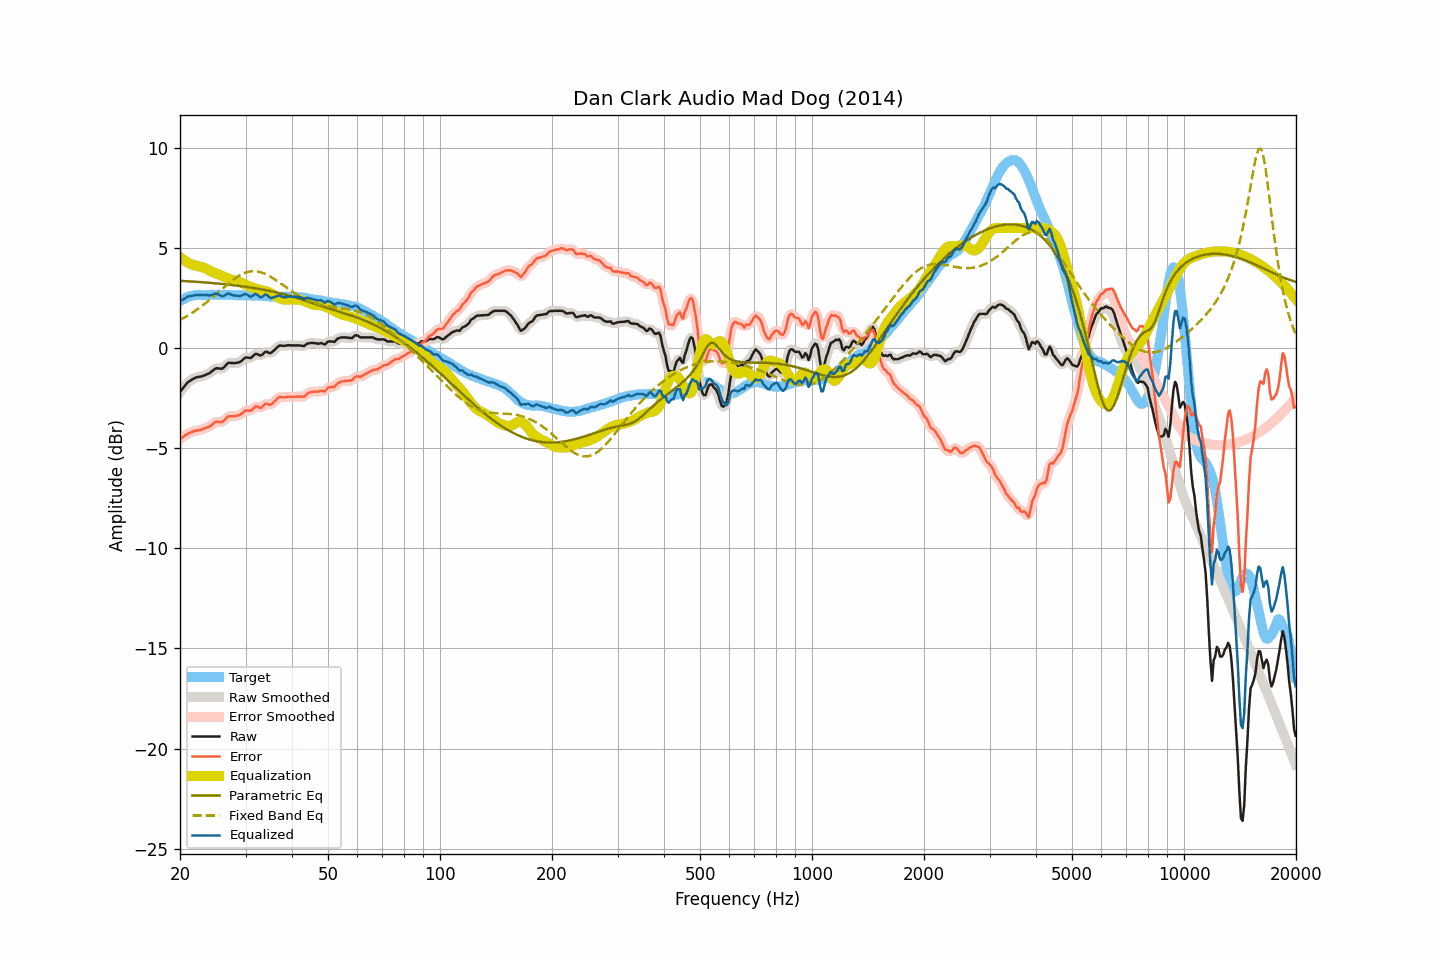

The data file committed next to this chart (first rows):
frequency, raw, smoothed, error, error_smoothed, equalization, parametric_eq, fixed_band_eq, equalized_raw, equalized_smoothed, target
20.00, -2.19, -2.20, -4.54, -4.55, 4.55, 3.37, 1.41, 2.36, 2.35, 2.35
20.20, -2.09, -2.08, -4.49, -4.49, 4.48, 3.36, 1.46, 2.39, 2.40, 2.40
20.40, -1.99, -1.98, -4.44, -4.43, 4.42, 3.36, 1.50, 2.43, 2.45, 2.45
20.61, -1.88, -1.88, -4.36, -4.37, 4.37, 3.35, 1.55, 2.49, 2.49, 2.48
20.81, -1.78, -1.78, -4.31, -4.31, 4.32, 3.35, 1.59, 2.54, 2.54, 2.53
21.02, -1.69, -1.70, -4.26, -4.26, 4.27, 3.34, 1.64, 2.58, 2.57, 2.57
21.23, -1.64, -1.64, -4.23, -4.23, 4.23, 3.34, 1.69, 2.59, 2.60, 2.59
21.44, -1.59, -1.59, -4.20, -4.20, 4.20, 3.33, 1.74, 2.61, 2.61, 2.61
21.66, -1.54, -1.54, -4.17, -4.17, 4.17, 3.33, 1.79, 2.63, 2.63, 2.63
21.87, -1.50, -1.50, -4.14, -4.14, 4.15, 3.32, 1.84, 2.65, 2.65, 2.64
22.09, -1.46, -1.47, -4.12, -4.12, 4.12, 3.32, 1.90, 2.66, 2.66, 2.66
22.31, -1.44, -1.44, -4.11, -4.11, 4.11, 3.31, 1.96, 2.67, 2.66, 2.67
22.54, -1.43, -1.43, -4.10, -4.09, 4.09, 3.31, 2.01, 2.66, 2.66, 2.67
22.76, -1.41, -1.41, -4.08, -4.07, 4.07, 3.30, 2.07, 2.66, 2.66, 2.67
22.99, -1.39, -1.39, -4.04, -4.05, 4.04, 3.30, 2.13, 2.65, 2.66, 2.65
23.22, -1.36, -1.36, -4.01, -4.02, 4.02, 3.29, 2.20, 2.66, 2.66, 2.65
23.45, -1.33, -1.33, -3.98, -3.98, 3.99, 3.28, 2.26, 2.66, 2.66, 2.65
23.69, -1.29, -1.30, -3.95, -3.95, 3.94, 3.28, 2.32, 2.65, 2.65, 2.66
23.92, -1.26, -1.25, -3.92, -3.92, 3.90, 3.27, 2.39, 2.64, 2.64, 2.66
24.16, -1.21, -1.20, -3.88, -3.87, 3.85, 3.26, 2.46, 2.64, 2.65, 2.67
24.40, -1.14, -1.14, -3.82, -3.81, 3.81, 3.26, 2.53, 2.67, 2.67, 2.68
24.65, -1.08, -1.08, -3.75, -3.75, 3.78, 3.25, 2.59, 2.70, 2.70, 2.67
24.89, -1.02, -1.03, -3.69, -3.70, 3.75, 3.24, 2.66, 2.73, 2.72, 2.67
25.14, -1.00, -1.01, -3.67, -3.68, 3.72, 3.23, 2.73, 2.72, 2.71, 2.67
25.39, -1.01, -1.01, -3.69, -3.68, 3.69, 3.23, 2.81, 2.68, 2.68, 2.68
25.65, -1.02, -1.02, -3.70, -3.69, 3.65, 3.22, 2.88, 2.63, 2.63, 2.68
25.91, -1.03, -1.02, -3.69, -3.68, 3.62, 3.21, 2.95, 2.59, 2.60, 2.66
26.16, -0.98, -0.97, -3.64, -3.64, 3.58, 3.20, 3.02, 2.60, 2.61, 2.66
26.43, -0.90, -0.90, -3.56, -3.56, 3.55, 3.20, 3.09, 2.65, 2.65, 2.66
26.69, -0.81, -0.81, -3.47, -3.48, 3.51, 3.19, 3.16, 2.70, 2.70, 2.66
26.96, -0.73, -0.75, -3.40, -3.42, 3.47, 3.18, 3.22, 2.74, 2.72, 2.67
27.23, -0.73, -0.73, -3.40, -3.39, 3.44, 3.17, 3.29, 2.71, 2.71, 2.67
27.50, -0.74, -0.73, -3.41, -3.40, 3.41, 3.16, 3.35, 2.67, 2.68, 2.67
27.77, -0.74, -0.74, -3.40, -3.40, 3.39, 3.15, 3.42, 2.65, 2.65, 2.66
28.05, -0.75, -0.74, -3.40, -3.39, 3.38, 3.14, 3.48, 2.63, 2.63, 2.65
28.33, -0.73, -0.74, -3.37, -3.38, 3.36, 3.13, 3.53, 2.63, 2.62, 2.64
28.62, -0.72, -0.72, -3.36, -3.37, 3.34, 3.12, 3.58, 2.62, 2.61, 2.64
28.90, -0.70, -0.69, -3.35, -3.34, 3.31, 3.11, 3.63, 2.61, 2.62, 2.65
29.19, -0.65, -0.64, -3.29, -3.29, 3.27, 3.10, 3.68, 2.62, 2.63, 2.64
29.48, -0.58, -0.58, -3.24, -3.23, 3.24, 3.09, 3.72, 2.66, 2.66, 2.66
29.78, -0.51, -0.52, -3.15, -3.16, 3.21, 3.08, 3.75, 2.69, 2.69, 2.64
30.08, -0.46, -0.48, -3.11, -3.12, 3.17, 3.07, 3.78, 2.71, 2.69, 2.65
30.38, -0.47, -0.47, -3.11, -3.12, 3.12, 3.06, 3.81, 2.65, 2.65, 2.64
30.68, -0.48, -0.48, -3.12, -3.12, 3.08, 3.04, 3.82, 2.60, 2.60, 2.64
30.99, -0.49, -0.47, -3.13, -3.10, 3.05, 3.03, 3.84, 2.56, 2.58, 2.64
31.30, -0.42, -0.42, -3.05, -3.05, 3.03, 3.02, 3.85, 2.61, 2.61, 2.63
31.61, -0.35, -0.35, -2.98, -2.98, 3.01, 3.01, 3.85, 2.66, 2.66, 2.63
31.93, -0.28, -0.30, -2.91, -2.93, 2.99, 2.99, 3.84, 2.71, 2.69, 2.63
32.24, -0.29, -0.30, -2.91, -2.93, 2.96, 2.98, 3.84, 2.67, 2.66, 2.62
32.57, -0.33, -0.33, -2.95, -2.95, 2.93, 2.97, 3.82, 2.60, 2.60, 2.62
32.89, -0.37, -0.35, -2.99, -2.96, 2.90, 2.95, 3.80, 2.53, 2.56, 2.62
33.22, -0.33, -0.32, -2.94, -2.93, 2.89, 2.94, 3.77, 2.56, 2.57, 2.61
33.55, -0.26, -0.26, -2.87, -2.86, 2.87, 2.92, 3.74, 2.61, 2.62, 2.61
33.89, -0.18, -0.21, -2.77, -2.80, 2.86, 2.91, 3.71, 2.68, 2.66, 2.59
34.23, -0.18, -0.20, -2.78, -2.79, 2.84, 2.89, 3.67, 2.66, 2.65, 2.60
34.57, -0.22, -0.21, -2.81, -2.80, 2.81, 2.87, 3.63, 2.59, 2.60, 2.59
34.92, -0.25, -0.23, -2.83, -2.81, 2.77, 2.86, 3.59, 2.52, 2.54, 2.58
35.27, -0.21, -0.21, -2.79, -2.79, 2.72, 2.84, 3.54, 2.51, 2.52, 2.58
35.62, -0.14, -0.15, -2.72, -2.73, 2.68, 2.82, 3.49, 2.54, 2.53, 2.58
35.97, -0.07, -0.07, -2.64, -2.64, 2.63, 2.81, 3.43, 2.56, 2.56, 2.57
... 635 more rows
